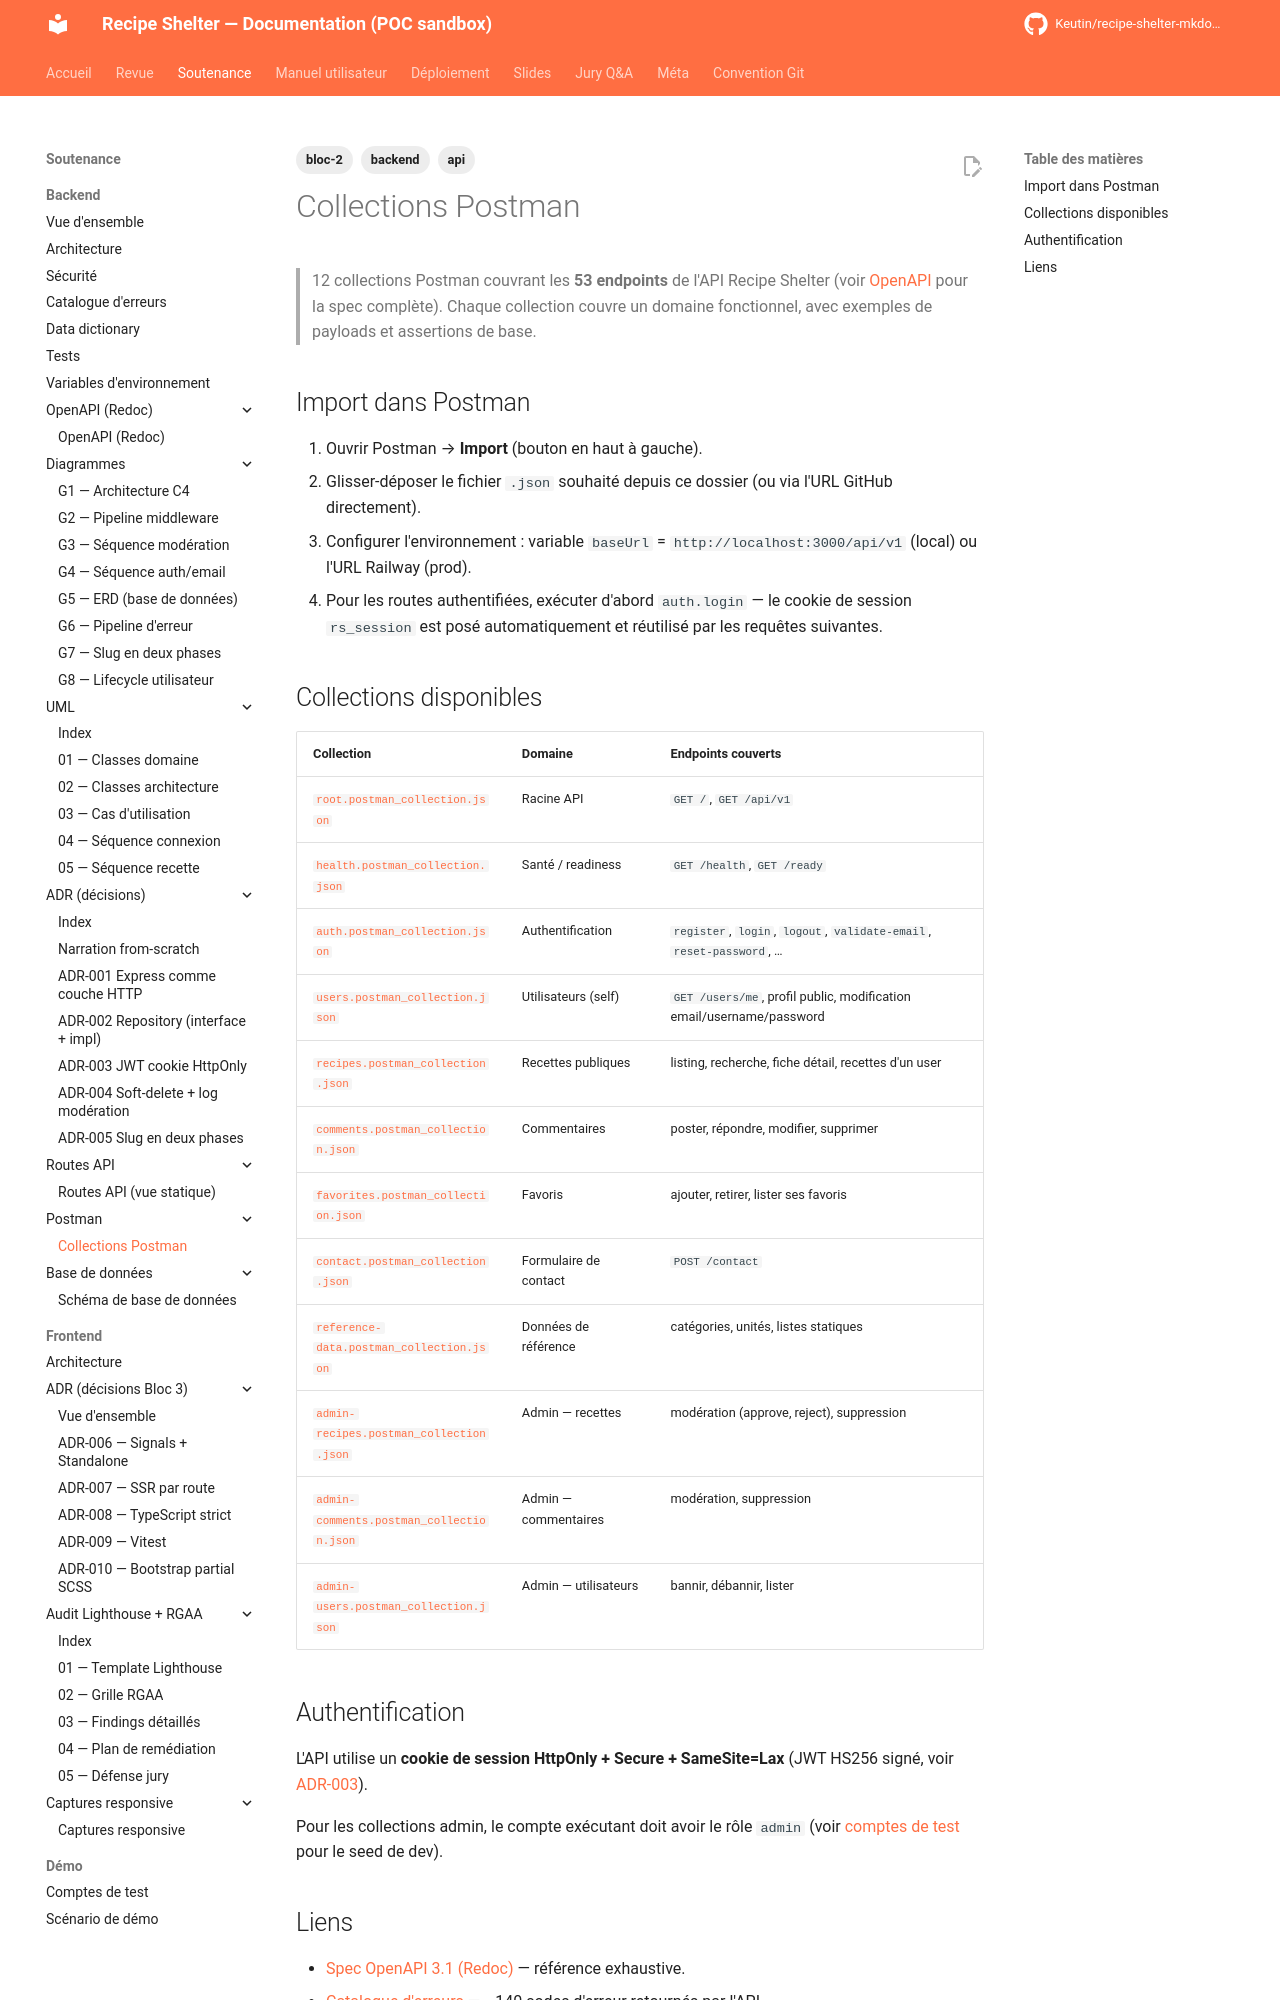

repository: Keutin/recipe-shelter-mkdocs-poc · page: soutenance/backend/postman/index.html · generator: mkdocs

---
title: Collections Postman
description: Collections Postman pour tester l'API Recipe Shelter
tags:
  - bloc-2
  - backend
  - api
---

# Collections Postman

> 12 collections Postman couvrant les **53 endpoints** de l'API Recipe Shelter
> (voir [OpenAPI](../openapi/README.md) pour la spec complète). Chaque
> collection couvre un domaine fonctionnel, avec exemples de payloads et
> assertions de base.

## Import dans Postman

1. Ouvrir Postman → **Import** (bouton en haut à gauche).
2. Glisser-déposer le fichier `.json` souhaité depuis ce dossier
   (ou via l'URL GitHub directement).
3. Configurer l'environnement : variable `baseUrl` =
   `http://localhost:3000/api/v1` (local) ou l'URL Railway (prod).
4. Pour les routes authentifiées, exécuter d'abord `auth.login` —
   le cookie de session `rs_session` est posé automatiquement et réutilisé
   par les requêtes suivantes.

## Collections disponibles

| Collection | Domaine | Endpoints couverts |
| --- | --- | --- |
| [`root.postman_collection.json`](root.postman_collection.json) | Racine API | `GET /`, `GET /api/v1` |
| [`health.postman_collection.json`](health.postman_collection.json) | Santé / readiness | `GET /health`, `GET /ready` |
| [`auth.postman_collection.json`](auth.postman_collection.json) | Authentification | `register`, `login`, `logout`, `validate-email`, `reset-password`, … |
| [`users.postman_collection.json`](users.postman_collection.json) | Utilisateurs (self) | `GET /users/me`, profil public, modification email/username/password |
| [`recipes.postman_collection.json`](recipes.postman_collection.json) | Recettes publiques | listing, recherche, fiche détail, recettes d'un user |
| [`comments.postman_collection.json`](comments.postman_collection.json) | Commentaires | poster, répondre, modifier, supprimer |
| [`favorites.postman_collection.json`](favorites.postman_collection.json) | Favoris | ajouter, retirer, lister ses favoris |
| [`contact.postman_collection.json`](contact.postman_collection.json) | Formulaire de contact | `POST /contact` |
| [`reference-data.postman_collection.json`](reference-data.postman_collection.json) | Données de référence | catégories, unités, listes statiques |
| [`admin-recipes.postman_collection.json`](admin-recipes.postman_collection.json) | Admin — recettes | modération (approve, reject), suppression |
| [`admin-comments.postman_collection.json`](admin-comments.postman_collection.json) | Admin — commentaires | modération, suppression |
| [`admin-users.postman_collection.json`](admin-users.postman_collection.json) | Admin — utilisateurs | bannir, débannir, lister |
